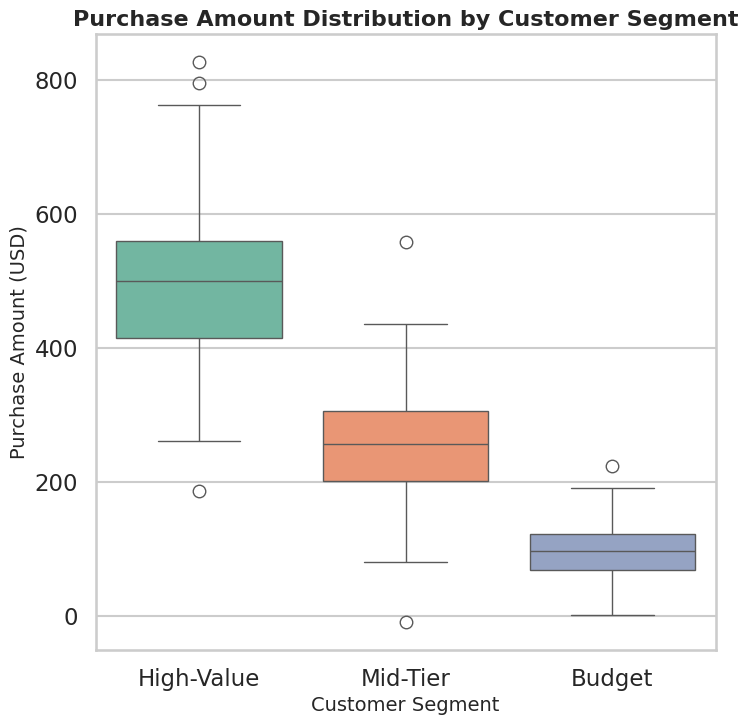

The matplotlib source for this figure:
# -*- coding: utf-8 -*-
"""WEEK7_Q5.ipynb

Automatically generated by Colab.

Original file is located at
    https://colab.research.google.com/drive/1xYL82MPrDCHqG6nuGDzRug93xHfuCBHa
"""

import seaborn as sns
import matplotlib.pyplot as plt
import pandas as pd
import numpy as np

# Set professional style
sns.set_style("whitegrid")
sns.set_context("talk")

# Generate synthetic customer analytics data
np.random.seed(42)
segments = ["High-Value", "Mid-Tier", "Budget"]
data = {
    "Segment": np.repeat(segments, 200),
    "PurchaseAmount": np.concatenate([
        np.random.normal(loc=500, scale=120, size=200),  # High-Value customers
        np.random.normal(loc=250, scale=80, size=200),   # Mid-Tier customers
        np.random.normal(loc=100, scale=40, size=200)    # Budget customers
    ])
}
df = pd.DataFrame(data)

# Create figure for exact 512x512 px (8x8 in at 64 dpi)
plt.figure(figsize=(8, 8))

# Boxplot
sns.boxplot(
    data=df,
    x="Segment",
    y="PurchaseAmount",
    palette="Set2"
)

# Titles and labels
plt.title("Purchase Amount Distribution by Customer Segment", fontsize=16, weight="bold")
plt.xlabel("Customer Segment", fontsize=14)
plt.ylabel("Purchase Amount (USD)", fontsize=14)

# Save chart
plt.savefig("chart.png", dpi=64, bbox_inches="tight")
plt.close()
